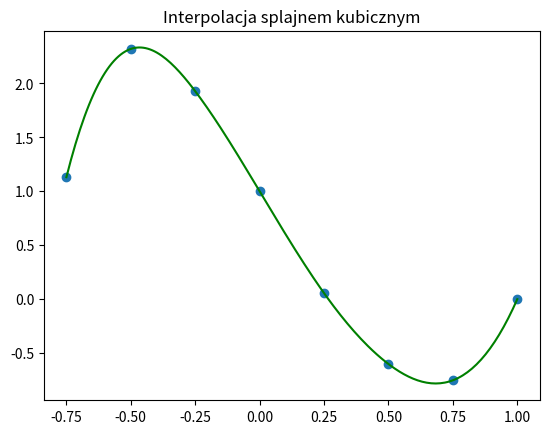

Reproduce this figure in Python.
##############################################
#                                            #
# [redacted]
#                                            #
#    Metody Numeryczne                       #
#                                            #
#    Zadanie 9. Interpolacja splajnem        #
#               kubicznym                    #
#                                            #
##############################################

from scipy import interpolate 
from matplotlib import pyplot as plt
import numpy as np

points = np.array([-0.75, -0.5, -0.25, 0, 0.25, 0.5, 0.75, 1])
f = np.array([1.13092041015625, 2.3203125, 1.92840576171875, 1, 0.05548095703125, -0.6015625, -0.75250244140625, 0])

tck = interpolate.CubicSpline(points, f)

for i in range(7):
    print("W przedziale [" + str(tck.x[i]) + ", " + str(tck.x[i + 1]) +"]:")
    print("    " + str(tck.c[0, i]) + " * (x - " + str(tck.x[i]) + ")^3 + " + str(tck.c[1, i]) + " * (x - " + str(tck.x[i]) + ")^2 + " + str(tck.c[2, i]) + " * (x - " + str(tck.x[i]) + ") + " + str(tck.c[3, i]) + "\n")

def spline(x):
    return tck(x)

x = np.linspace(-0.75, 1, 200)

plt.plot(x, spline(x), "g")
plt.scatter(points, f)
plt.title("Interpolacja splajnem kubicznym")
plt.show()